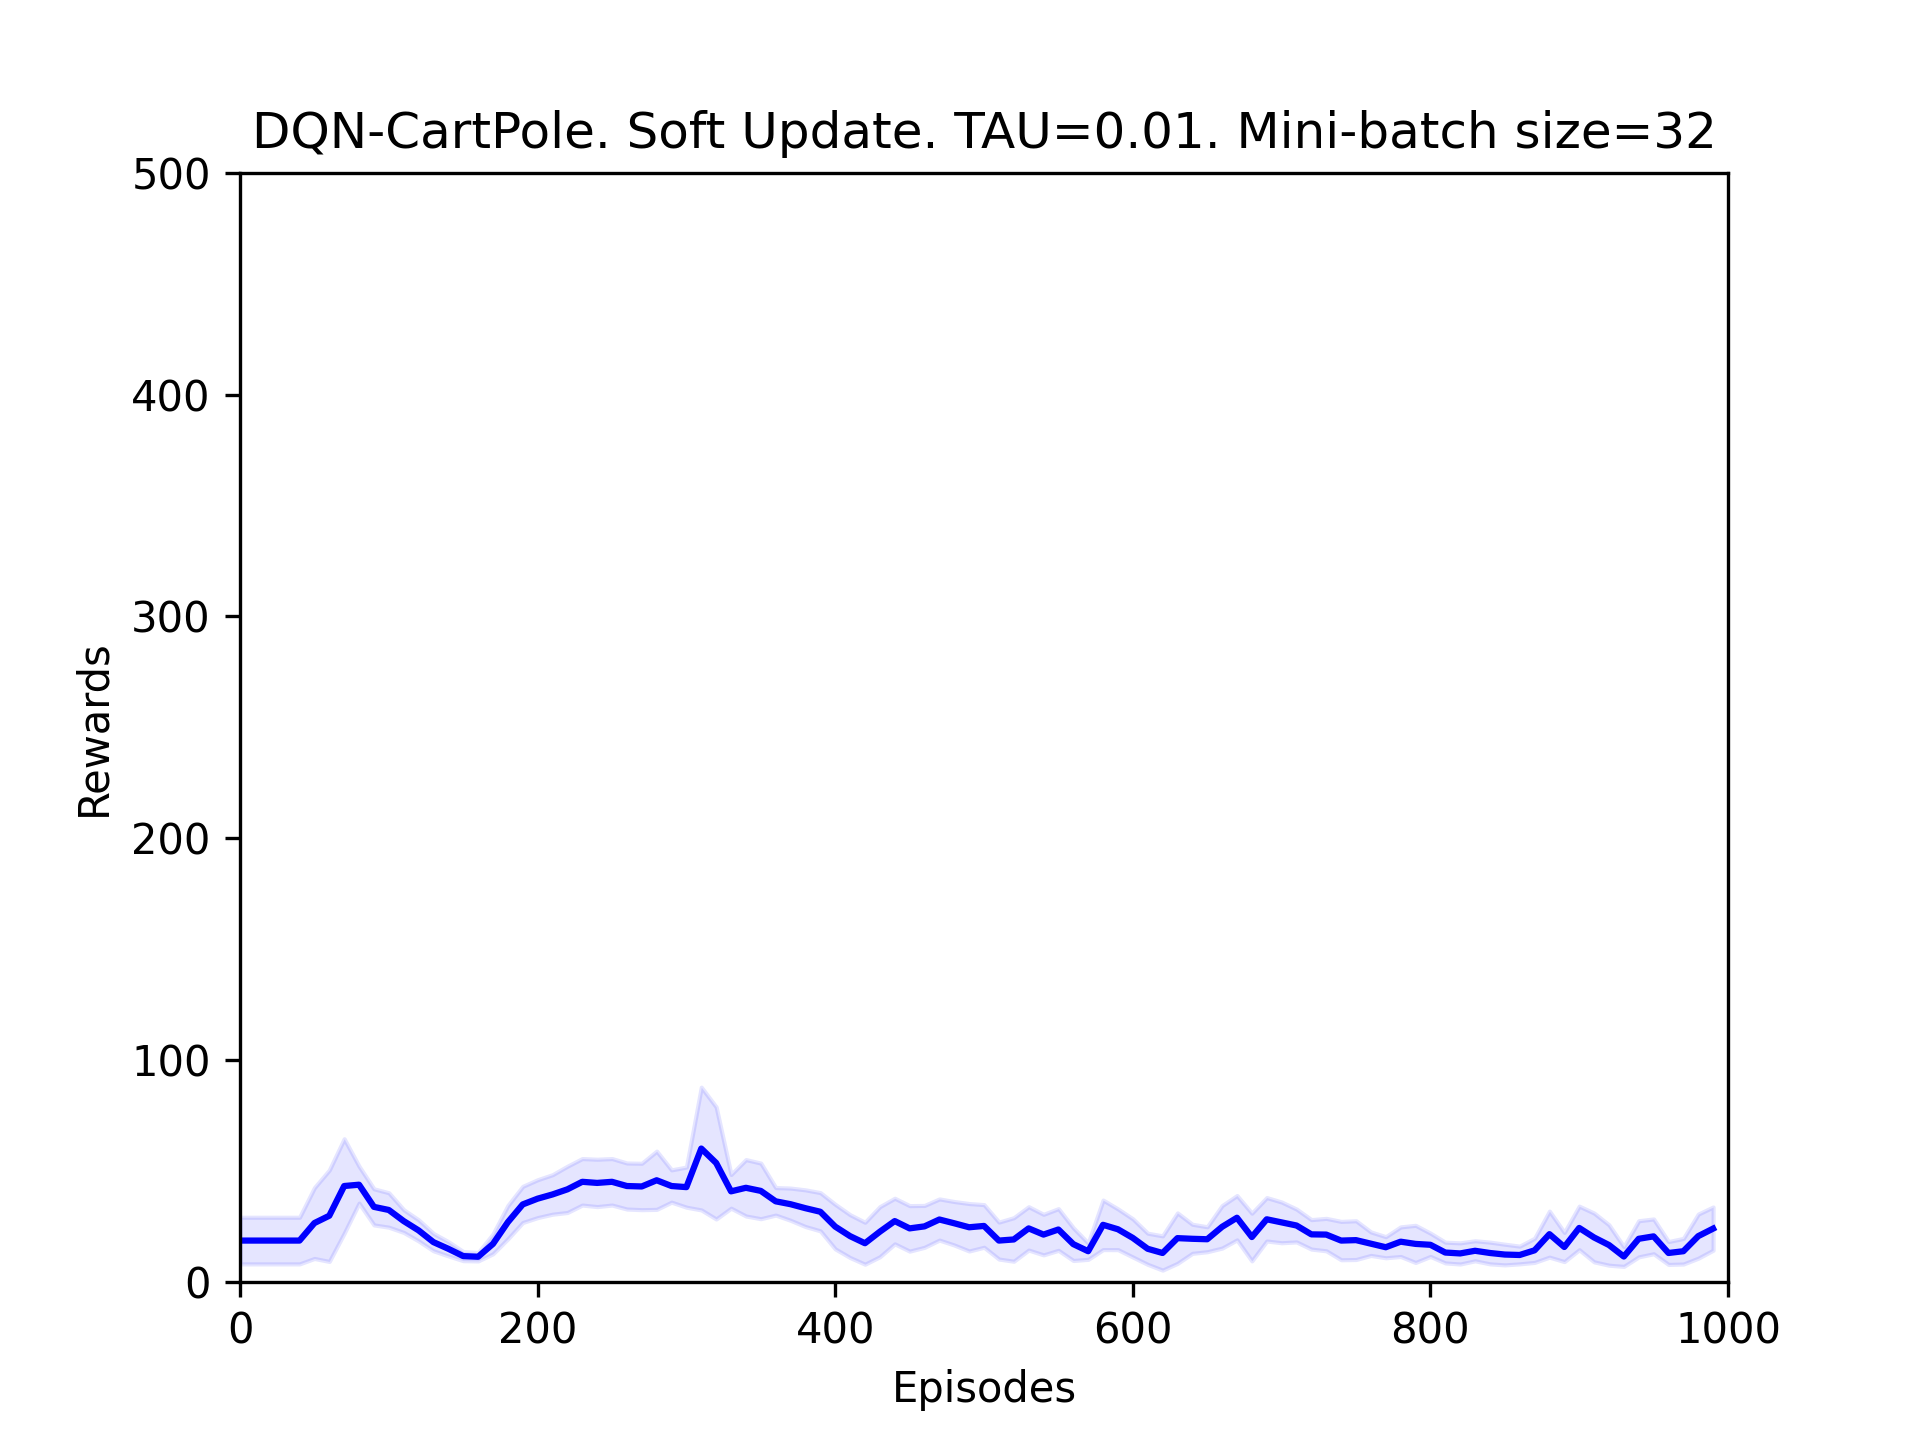

Data behind this chart, as committed beside it:
Episode, mean_score, std_dev
0, 18.5, 10.52
10, 18.5, 10.52
20, 18.5, 10.52
30, 18.5, 10.52
40, 18.5, 10.52
50, 26.4, 15.97
60, 29.7, 20.62
70, 43.1, 21.32
80, 43.7, 8.331
90, 33.7, 8.137
100, 32.3, 7.772
110, 27.3, 5.12
120, 23.1, 4.763
130, 17.8, 3.919
140, 14.8, 3.219
150, 11.5, 2.062
160, 11.2, 1.887
170, 17.0, 4.45
180, 26.8, 7.521
190, 34.8, 8.158
200, 37.4, 8.546
210, 39.3, 8.911
220, 41.6, 10.44
230, 45.0, 10.49
240, 44.5, 10.68
250, 45.0, 10.49
260, 43.1, 10.39
270, 42.9, 10.46
280, 45.7, 13.14
290, 43.1, 7.286
300, 42.6, 9.047
310, 60.0, 27.68
320, 53.5, 25.27
330, 40.7, 7.603
340, 42.3, 12.72
350, 40.9, 12.54
360, 36.2, 6.21
370, 34.9, 7.273
380, 33.1, 8.276
390, 31.5, 8.628
400, 24.8, 10.06
410, 20.5, 9.667
420, 17.3, 9.456
430, 22.5, 11.3
440, 27.3, 10.29
450, 24.0, 10.27
460, 24.9, 9.449
470, 28.0, 9.284
480, 26.3, 9.809
490, 24.5, 10.71
500, 25.1, 9.617
510, 18.5, 8.334
520, 19.0, 9.818
530, 24.0, 9.778
540, 21.2, 9.152
550, 23.5, 9.405
560, 16.9, 7.382
570, 13.7, 3.662
580, 25.6, 11.17
590, 23.6, 9.189
... 40 more rows
